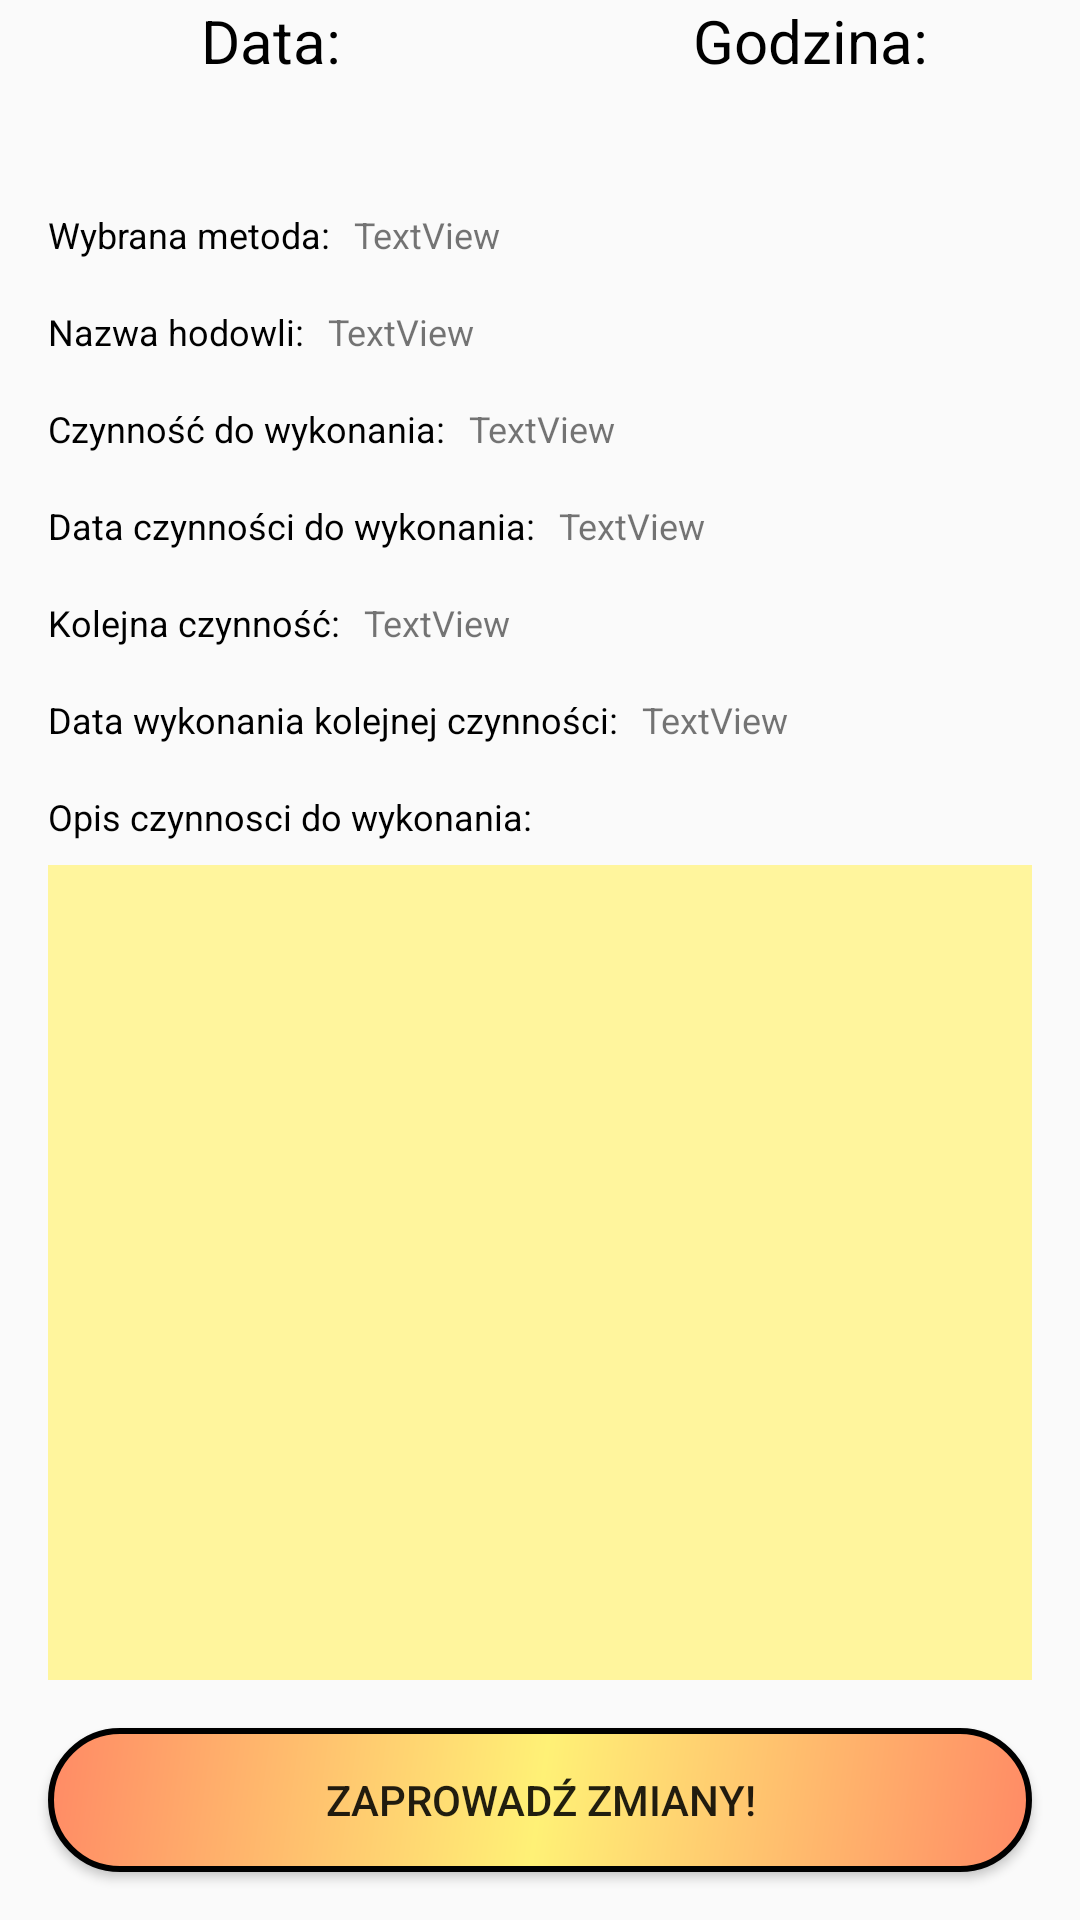

Android layout source for this screen:
<!-- AndroidManifest.xml: application theme AppTheme -->
<!-- res/layout/content_operations.xml -->
<?xml version="1.0" encoding="utf-8"?>
<RelativeLayout xmlns:android="http://schemas.android.com/apk/res/android"
    xmlns:app="http://schemas.android.com/apk/res-auto"
    xmlns:tools="http://schemas.android.com/tools"
    android:layout_width="match_parent"
    android:layout_height="match_parent"
    app:layout_behavior="@string/appbar_scrolling_view_behavior"
    tools:context=".OperationsActivity"
    tools:showIn="@layout/activity_operations">

    <LinearLayout
        android:id="@+id/NamesLineStompOperationsID"
        android:layout_width="match_parent"
        android:layout_height="wrap_content"
        android:layout_alignParentTop="true"
        android:layout_centerHorizontal="true"
        android:weightSum="2">

        <TextView
            android:id="@+id/dateMainStompOperationsID"
            android:layout_width="match_parent"
            android:layout_height="match_parent"
            android:layout_alignParentLeft="true"
            android:layout_marginLeft="1dp"
            android:layout_weight="1"
            android:gravity="fill"
            android:text="Data:"
            android:textAlignment="center"
            android:textColor="#000000"
            android:textSize="20dp" />

        <TextView
            android:id="@+id/timeMainStompOperationsID"
            android:layout_width="match_parent"
            android:layout_height="match_parent"
            android:layout_alignParentRight="true"
            android:layout_weight="1"
            android:gravity="fill"
            android:text="Godzina:"
            android:textAlignment="center"
            android:textColor="#000000"
            android:textSize="20dp" />

    </LinearLayout>

    <LinearLayout
        android:id="@+id/DateAndTimeLineOperationsID"
        android:layout_width="match_parent"
        android:layout_height="wrap_content"
        android:layout_below="@+id/NamesLineStompOperationsID"
        android:layout_centerHorizontal="true"
        android:weightSum="2">

        <TextView
            android:id="@+id/dateOperationsID"
            android:gravity="fill"
            android:textAlignment="center"
            android:layout_height="match_parent"
            android:layout_width="match_parent"
            android:layout_alignParentLeft="true"
            android:layout_weight="1"
            android:text=""
            android:textSize="20dp"/>

        <TextView
            android:id="@+id/timeOperationsID"
            android:gravity="fill"
            android:textAlignment="center"
            android:layout_height="match_parent"
            android:layout_width="match_parent"
            android:layout_alignParentRight="true"
            android:layout_weight="1"
            android:text=""
            android:textSize="20dp"/>

    </LinearLayout>


    <TextView
        android:id="@+id/textView"
        android:layout_width="wrap_content"
        android:layout_height="wrap_content"
        android:layout_below="@id/DateAndTimeLineOperationsID"
        android:layout_marginStart="16dp"
        android:layout_marginTop="16dp"
        android:text="Wybrana metoda:"
        android:textColor="#000000"
        android:textSize="12sp" />

    <TextView
        android:id="@+id/textView12"
        android:layout_width="wrap_content"
        android:layout_height="wrap_content"
        android:layout_below="@id/textView"
        android:layout_marginStart="16dp"
        android:layout_marginTop="16dp"
        android:text="Nazwa hodowli:"
        android:textColor="#000000"
        android:textSize="12sp" />

    <TextView
        android:id="@+id/textView2"
        android:layout_width="wrap_content"
        android:layout_height="wrap_content"
        android:layout_below="@id/textView12"
        android:layout_marginStart="16dp"
        android:layout_marginTop="16dp"
        android:text="Czynność do wykonania:"
        android:textColor="#000000"
        android:textSize="12sp" />

    <TextView
        android:id="@+id/textView3"
        android:layout_width="wrap_content"
        android:layout_height="wrap_content"
        android:layout_below="@id/textView2"
        android:layout_marginStart="16dp"
        android:layout_marginTop="16dp"
        android:text="Data czynności do wykonania:"
        android:textColor="#000000"
        android:textSize="12sp" />

    <TextView
        android:id="@+id/textView4"
        android:layout_width="wrap_content"
        android:layout_height="wrap_content"
        android:layout_below="@id/textView3"
        android:layout_marginStart="16dp"
        android:layout_marginTop="16dp"
        android:text="Kolejna czynność:"
        android:textColor="#000000"
        android:textSize="12sp" />

    <TextView
        android:id="@+id/textView66"
        android:layout_width="wrap_content"
        android:layout_height="wrap_content"
        android:layout_below="@+id/textView4"
        android:layout_marginStart="16dp"
        android:layout_marginTop="16dp"
        android:text="Data wykonania kolejnej czynności:"
        android:textColor="#000000"
        android:textSize="12sp" />


    <TextView
        android:id="@+id/textView5"
        android:layout_width="wrap_content"
        android:layout_height="wrap_content"
        android:layout_below="@+id/textView66"
        android:layout_marginStart="16dp"
        android:layout_marginTop="16dp"
        android:text="Opis czynnosci do wykonania:"
        android:textColor="#000000"
        android:textSize="12sp" />

    <Button
        android:id="@+id/saveChangesID"
        android:layout_width="match_parent"
        android:layout_height="wrap_content"
        android:layout_alignParentEnd="false"
        android:layout_alignParentBottom="true"
        android:layout_marginStart="16dp"
        android:layout_marginEnd="16dp"
        android:layout_marginBottom="16dp"
        android:text="Zaprowadź zmiany!"
        android:background="@drawable/button_background"/>

    <TextView
        android:id="@+id/getKindOfQueenToFarmID"
        android:layout_width="wrap_content"
        android:layout_height="wrap_content"
        android:layout_alignBaseline="@id/textView"
        android:layout_alignParentRight="false"
        android:layout_marginLeft="8dp"
        android:layout_toRightOf="@id/textView"
        android:text="TextView"
        android:textSize="12sp" />

    <TextView
        android:id="@+id/getWeedingHiveNumberID"
        android:layout_width="wrap_content"
        android:layout_height="wrap_content"
        android:layout_alignBaseline="@id/textView12"
        android:layout_marginStart="8dp"
        android:layout_toRightOf="@id/textView12"
        android:text="TextView"
        android:textSize="12sp" />

    <TextView
        android:id="@+id/processToDoIDQ"
        android:layout_width="wrap_content"
        android:layout_height="wrap_content"
        android:layout_alignBaseline="@id/textView2"
        android:layout_marginStart="8dp"
        android:layout_toRightOf="@id/textView2"
        android:text="TextView"
        android:textSize="12sp" />

    <TextView
        android:id="@+id/dateProcessToDoIDQ"
        android:layout_width="wrap_content"
        android:layout_height="wrap_content"
        android:layout_alignBaseline="@id/textView3"
        android:layout_marginStart="8dp"
        android:layout_toRightOf="@id/textView3"
        android:text="TextView"
        android:textSize="12sp" />

    <TextView
        android:id="@+id/nextProcessIDQ"
        android:layout_width="wrap_content"
        android:layout_height="wrap_content"
        android:layout_alignBaseline="@id/textView4"
        android:layout_marginStart="8dp"
        android:layout_toRightOf="@id/textView4"
        android:text="TextView"
        android:textSize="12sp" />

    <TextView
        android:id="@+id/nextProcessDateIDQ"
        android:layout_width="wrap_content"
        android:layout_height="wrap_content"
        android:layout_alignBaseline="@+id/textView66"
        android:layout_marginStart="8dp"
        android:layout_toRightOf="@+id/textView66"
        android:text="TextView"
        android:textSize="12sp" />
    <ScrollView
        android:layout_width="match_parent"
        android:layout_height="wrap_content"
        android:layout_above="@id/saveChangesID"
        android:layout_below="@id/textView5"
        android:layout_marginStart="16dp"
        android:layout_marginTop="8dp"
        android:layout_marginEnd="16dp"
        android:layout_marginBottom="16dp"
        android:background="@color/colorForScrollViews">
        <TextView
            android:id="@+id/processInfoID"
            android:layout_marginLeft="10dp"
            android:layout_marginRight="10dp"
            android:layout_width="match_parent"
            android:layout_height="match_parent"
            android:text=""
            android:justificationMode="inter_word"/>
    </ScrollView>

    <CheckBox
        android:id="@+id/warmerID"
        android:layout_width="wrap_content"
        android:layout_height="wrap_content"
        android:layout_alignBaseline="@id/textView5"
        android:layout_marginStart="8dp"
        android:layout_toRightOf="@id/textView5"
        android:enabled="false"
        android:text="Użyj cieplarki"
        android:visibility="invisible"
        android:textSize="12sp" />
</RelativeLayout>
<!-- res/layout/activity_operations.xml (included above) -->
<?xml version="1.0" encoding="utf-8"?>
<androidx.coordinatorlayout.widget.CoordinatorLayout xmlns:android="http://schemas.android.com/apk/res/android"
    xmlns:app="http://schemas.android.com/apk/res-auto"
    xmlns:tools="http://schemas.android.com/tools"
    android:layout_width="match_parent"
    android:layout_height="match_parent"
    tools:context=".OperationsActivity"
    android:background="@drawable/bee_cells3">

    <com.google.android.material.appbar.AppBarLayout
        android:layout_width="match_parent"
        android:layout_height="wrap_content"
        android:theme="@style/AppTheme.AppBarOverlay"
        app:theme="@style/ThemeOverlay.AppCompat.Dark.ActionBar"
        app:popupTheme="@style/ThemeOverlay.AppCompat.Dark">

        <androidx.appcompat.widget.Toolbar
            android:id="@+id/toolbar"
            android:layout_width="match_parent"
            android:layout_height="?attr/actionBarSize"
            android:background="#FFD54F"
            app:theme="@style/ThemeOverlay.AppCompat.Dark.ActionBar"
            app:popupTheme="@style/ThemeOverlay.AppCompat.Dark"
            app:titleTextColor="#000000"/>

    </com.google.android.material.appbar.AppBarLayout>

    <include layout="@layout/content_operations" />

</androidx.coordinatorlayout.widget.CoordinatorLayout>
<!-- resources referenced by this layout -->
<resources>
  <color name="colorForScrollViews">#FFF59D</color>
  <!-- drawable bee_cells3: png bitmap (drawable, 308837 bytes) -->
  <!-- drawable button_background (drawable) -->
  <?xml version="1.0" encoding="utf-8"?>
  <shape xmlns:android="http://schemas.android.com/apk/res/android" android:shape="rectangle" >
      <corners
          android:radius="100dp"
          />
      <gradient
          android:angle="315"
          android:centerX="50%"
          android:centerColor="#FFF176"
          android:startColor="#FF8A65"
          android:endColor="#FF8A65"
          android:type="linear"
          />
      <stroke
          android:width="2dp"
          android:color="#000000"
          />
  </shape>
  <style name="AppTheme.AppBarOverlay" parent="ThemeOverlay.AppCompat.Dark.ActionBar" />
  <style name="AppTheme" parent="Theme.AppCompat.Light.DarkActionBar">
          
          <item name="colorPrimary">@color/colorPrimaryDark</item>
          <item name="colorPrimaryDark">@color/colorPrimaryDark</item>
          <item name="colorAccent">@color/colorAccent</item>
      </style>
  <color name="colorPrimaryDark">#00574B</color>
  <color name="colorAccent">#D81B60</color>
</resources>
